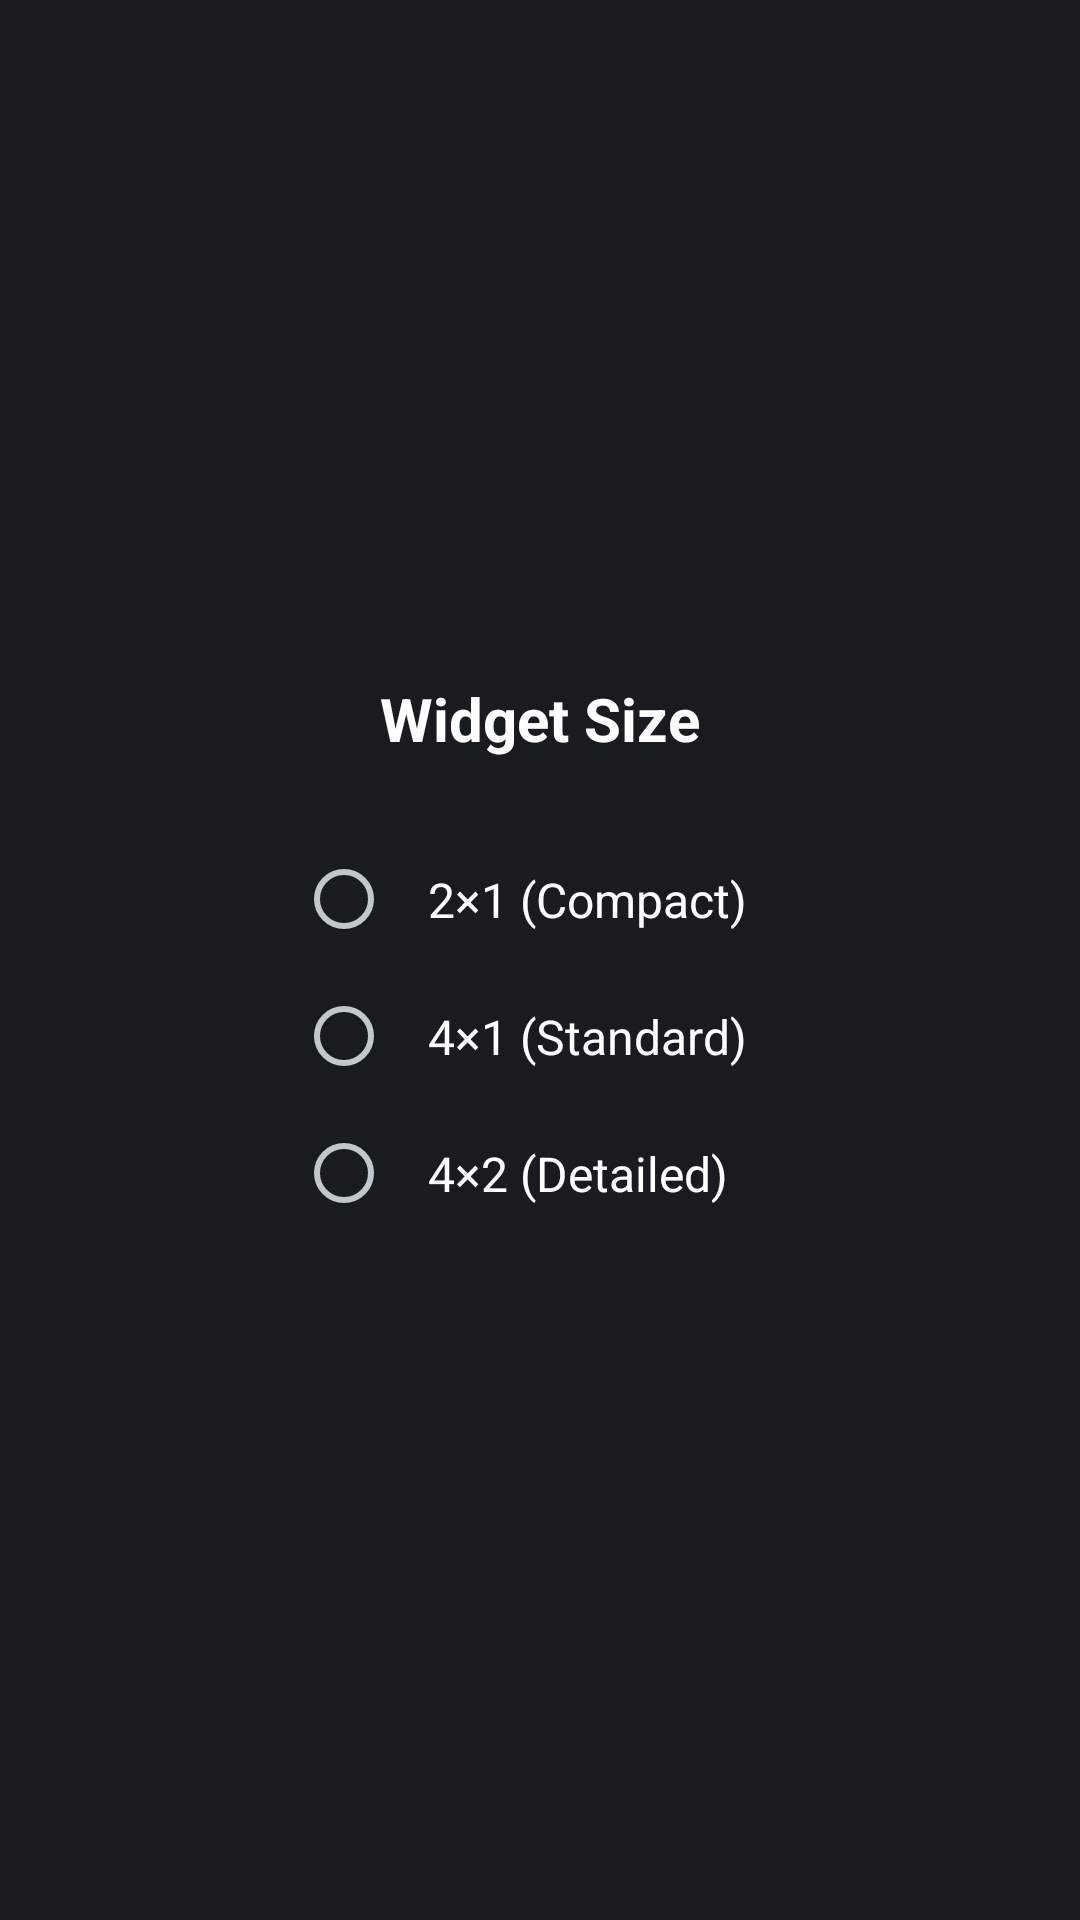

The Android layout XML behind this screen, and the referenced resources:
<!-- AndroidManifest.xml: activity theme Theme.MyApplication -->
<!-- res/layout/widget_size_config.xml -->
<?xml version="1.0" encoding="utf-8"?>
<LinearLayout xmlns:android="http://schemas.android.com/apk/res/android"
    android:layout_width="match_parent"
    android:layout_height="match_parent"
    android:orientation="vertical"
    android:padding="24dp"
    android:gravity="center">

    <TextView
        android:layout_width="wrap_content"
        android:layout_height="wrap_content"
        android:text="@string/widget_size_config_title"
        android:textColor="#FFFFFF"
        android:textSize="20sp"
        android:textStyle="bold"
        android:layout_marginBottom="24dp" />

    <RadioGroup
        android:id="@+id/size_radio_group"
        android:layout_width="wrap_content"
        android:layout_height="wrap_content"
        android:orientation="vertical"
        android:layout_gravity="center">

        <RadioButton
            android:id="@+id/rb_compact"
            android:layout_width="wrap_content"
            android:layout_height="wrap_content"
            android:text="@string/widget_size_compact"
            android:textColor="#FFFFFF"
            android:textSize="16sp"
            android:padding="12dp" />

        <RadioButton
            android:id="@+id/rb_standard"
            android:layout_width="wrap_content"
            android:layout_height="wrap_content"
            android:text="@string/widget_size_standard"
            android:textColor="#FFFFFF"
            android:textSize="16sp"
            android:padding="12dp" />

        <RadioButton
            android:id="@+id/rb_detailed"
            android:layout_width="wrap_content"
            android:layout_height="wrap_content"
            android:text="@string/widget_size_detailed"
            android:textColor="#FFFFFF"
            android:textSize="16sp"
            android:padding="12dp" />
    </RadioGroup>

</LinearLayout>
<!-- resources referenced by this layout -->
<resources>
  <string name="widget_size_compact">2×1 (Compact)</string>
  <string name="widget_size_config_title">Widget Size</string>
  <string name="widget_size_detailed">4×2 (Detailed)</string>
  <string name="widget_size_standard">4×1 (Standard)</string>
  <style name="Theme.MyApplication" parent="android:Theme.DeviceDefault.NoActionBar" />
</resources>
